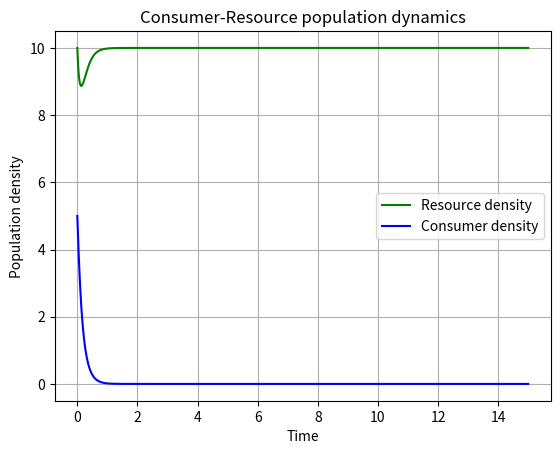
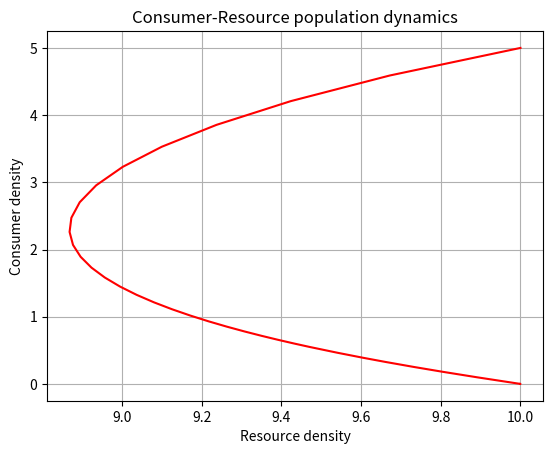

Write the Python code that produced these figures, in order. (Note: this script raises an exception after producing the figures.)
#Author: Dashing Dingos
#Script: LV3.py
#Created: Nov 2022
#Desc: Practical work on Biological Python 2

import sys
import matplotlib.pylab as p
import scipy as sc
import numpy as np
import scipy.integrate as integrate


def dCR_dt(pops, t=0):
    R = pops[0]
    C = pops[1]
    dRdt = R * ((1 + (r + g)) * (1 - R/K) - a * C) 
    dCdt = C * ((1 - (r + g)) + e * a * R)
    return np.array([dRdt, dCdt])

type(dCR_dt)

r = 0.5
a = 0.5
z = 0.5
e = 0.5
K = 10
g = np.random.normal(1,10)

t = np.linspace(0, 15, 1000)
R0 = 10
C0 = 5
RC0 = np.array([R0, C0])
pops, infodict = integrate.odeint(dCR_dt, RC0, t, full_output = True)
pops
type(infodict)
infodict.keys()
infodict['message']

f1 = p.figure()
p.plot(t, pops[:,0], 'g-', label='Resource density')
p.plot(t, pops[:,1]  , 'b-', label='Consumer density')
p.grid()
p.legend(loc='best')
p.xlabel('Time')
p.ylabel('Population density')
p.title('Consumer-Resource population dynamics')

f2 = p.figure()
p.plot(pops[:,0], pops[:,1], 'r-')
p.grid()
p.xlabel('Resource density')
p.ylabel('Consumer density')
p.title('Consumer-Resource population dynamics')

f1.savefig('../results/LV3_model.pdf')
f2.savefig('../results/LV3_model2.pdf')